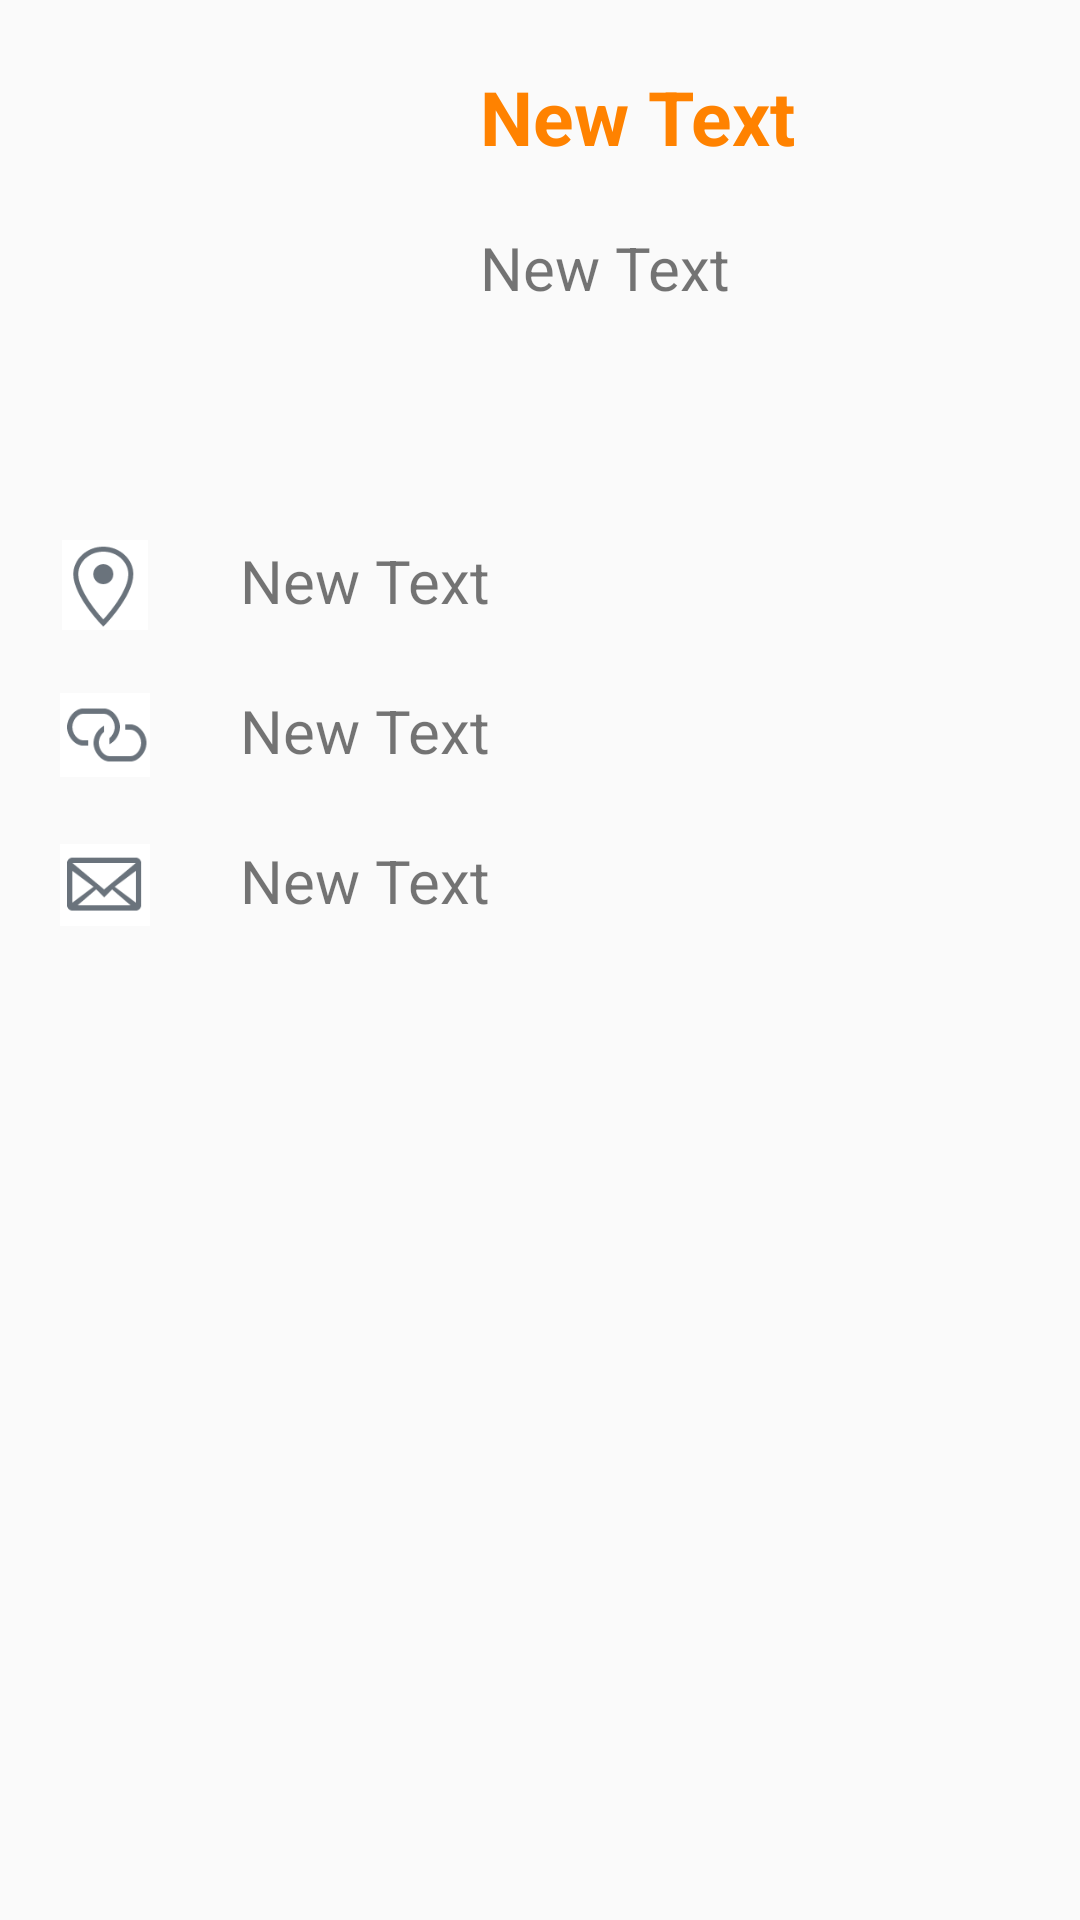

Layout XML and referenced resources for this Android screen:
<!-- AndroidManifest.xml: application theme AppTheme -->
<!-- res/layout/activity_userdetail.xml -->
<?xml version="1.0" encoding="utf-8"?>
<LinearLayout xmlns:android="http://schemas.android.com/apk/res/android"
    android:layout_width="match_parent"
    android:layout_height="wrap_content"
    android:orientation="vertical">

    <LinearLayout
        android:layout_width="match_parent"
        android:layout_height="wrap_content"
        android:layout_marginTop="20dp"
        android:orientation="horizontal" >

        <ImageView
            android:id="@+id/imageView_userImage_detail"
            android:layout_width="120dp"
            android:layout_height="120dp"
            android:layout_marginLeft="20dp"
            android:src="@drawable/ic_launcher_background" />

        <LinearLayout
            android:layout_width="match_parent"
            android:layout_height="wrap_content"
            android:layout_marginLeft="20dp"
            android:orientation="vertical" >

            <TextView
                android:id="@+id/textView_userName"
                android:layout_width="wrap_content"
                android:layout_height="wrap_content"
                android:layout_alignParentTop="true"
                android:layout_marginTop="2dp"
                android:text="New Text"
                android:textSize="25dp"
                android:textStyle="bold"
                android:textColor="#FF8200" />

            <TextView
                android:id="@+id/textView_userLogin_detail"
                android:layout_width="wrap_content"
                android:layout_height="wrap_content"
                android:layout_alignParentBottom="true"
                android:layout_marginTop="20dp"
                android:text="New Text"
                android:textSize="20dp" />

        </LinearLayout>
    </LinearLayout>

    <LinearLayout
        android:layout_width="wrap_content"
        android:layout_height="wrap_content"
        android:layout_marginTop="40dp"
        android:orientation="horizontal">

        <ImageView
            android:layout_width="30dp"
            android:layout_height="30dp"
            android:layout_marginLeft="20dp"
            android:src="@drawable/location"/>

        <TextView
            android:id="@+id/textView_userLocation"
            android:layout_width="match_parent"
            android:layout_height="wrap_content"
            android:layout_marginLeft="30dp"
            android:text="New Text"
            android:textSize="20dp"/>
    </LinearLayout>


    <LinearLayout
        android:layout_width="wrap_content"
        android:layout_height="wrap_content"
        android:layout_marginTop="20dp"
        android:orientation="horizontal">

        <ImageView
            android:layout_width="30dp"
            android:layout_height="30dp"
            android:layout_marginLeft="20dp"
            android:src="@drawable/url" />

        <TextView
            android:id="@+id/textView_html_url"
            android:layout_width="match_parent"
            android:layout_height="wrap_content"
            android:layout_marginLeft="30dp"
            android:text="New Text"
            android:textSize="20dp"/>

    </LinearLayout>

    <LinearLayout
        android:layout_width="wrap_content"
        android:layout_height="wrap_content"
        android:layout_marginTop="20dp"
        android:orientation="horizontal">

        <ImageView
            android:layout_width="30dp"
            android:layout_height="30dp"
            android:layout_marginLeft="20dp"
            android:src="@drawable/email"/>
        <TextView
            android:id="@+id/textView_email"
            android:layout_width="match_parent"
            android:layout_height="wrap_content"
            android:layout_marginLeft="30dp"
            android:text="New Text"
            android:textSize="20dp"/>
    </LinearLayout>

</LinearLayout>
<!-- resources referenced by this layout -->
<resources>
  <!-- drawable email: png bitmap (drawable, 5366 bytes) -->
  <!-- drawable location: png bitmap (drawable, 6404 bytes) -->
  <!-- drawable url: png bitmap (drawable, 6019 bytes) -->
  <style name="AppTheme" parent="Theme.AppCompat.Light">
          
          <item name="colorPrimary">@color/colorPrimary</item>
          <item name="colorPrimaryDark">@color/colorPrimaryDark</item>
          <item name="colorAccent">@color/colorAccent</item>
      </style>
  <color name="colorPrimary">#ffffff</color>
  <color name="colorPrimaryDark">#c8c8c8</color>
  <color name="colorAccent">#FF46C5</color>
</resources>
